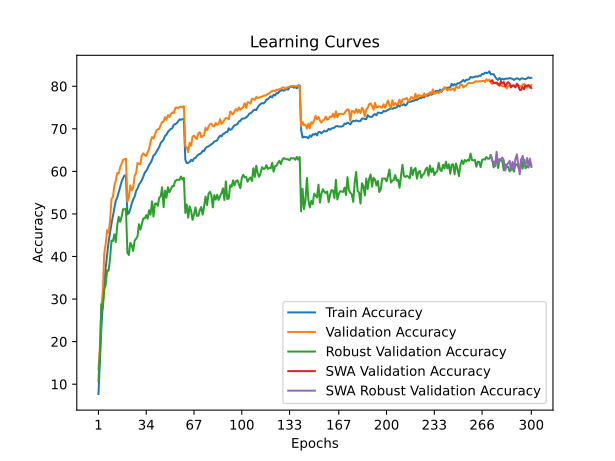

The file beside this chart, header and first rows:
time; train_accuracy; train_loss; valid_accuracy; valid_loss; valid_accuracy_robust; valid_accuracy_swa; valid_accuracy_robust_swa
33,4996; 7,6980; 4,1965; 13,4500; 3,8929; 10,7034; 13,4500; 10,7034
65,8213; 15,5844; 3,7966; 18,6200; 3,7388; 17,1586; 18,6200; 17,1586
96,6176; 23,0159; 3,4740; 27,9900; 3,3145; 28,7655; 27,9900; 28,7655
130,3101; 28,8560; 3,2527; 31,7900; 3,1899; 27,7448; 31,7900; 27,7448
162,4340; 33,4957; 3,0764; 40,7000; 2,8761; 32,1862; 40,7000; 32,1862
195,0987; 37,3276; 2,9335; 42,9600; 2,7812; 33,3724; 42,9600; 33,3724
227,3848; 40,3078; 2,8256; 46,2000; 2,6679; 36,7793; 46,2000; 36,7793
259,0358; 43,4363; 2,7254; 45,5400; 2,7343; 36,6483; 45,5400; 36,6483
290,7329; 45,5968; 2,6424; 48,2600; 2,5713; 39,4276; 48,2600; 39,4276
323,5184; 47,6812; 2,5688; 53,5100; 2,3639; 43,7448; 53,5100; 43,7448
354,4531; 49,5511; 2,5025; 54,0000; 2,3687; 43,6483; 54,0000; 43,6483
387,1525; 51,2666; 2,4485; 56,6800; 2,2995; 45,2276; 56,6800; 45,2276
419,8418; 53,1606; 2,3801; 57,8600; 2,2562; 43,4069; 57,8600; 43,4069
451,4231; 53,8801; 2,3531; 59,6100; 2,1823; 47,3586; 59,6100; 47,3586
485,1857; 55,1006; 2,3056; 59,5200; 2,1720; 49,3379; 59,5200; 49,3379
515,9563; 56,4133; 2,2715; 60,9600; 2,1606; 48,1448; 60,9600; 48,1448
548,0482; 57,5637; 2,2336; 61,7600; 2,0993; 49,3586; 61,7600; 49,3586
579,9910; 58,4215; 2,2058; 62,7100; 2,0696; 51,1172; 62,7100; 51,1172
611,3746; 59,0328; 2,1804; 62,8300; 2,0537; 51,0690; 62,8300; 51,0690
643,9078; 59,0007; 2,1804; 62,9800; 2,0578; 51,2345; 62,9800; 51,2345
675,7412; 49,9018; 2,4844; 52,8700; 2,4018; 40,9448; 52,8700; 40,9448
707,2106; 50,1804; 2,4763; 53,8800; 2,4550; 40,3448; 53,8800; 40,3448
739,7297; 51,1764; 2,4442; 56,7200; 2,2909; 43,1862; 56,7200; 43,1862
771,3073; 52,4431; 2,4024; 55,5200; 2,3131; 42,6276; 55,5200; 42,6276
802,5349; 53,4231; 2,3695; 56,2100; 2,2828; 41,3241; 56,2100; 41,3241
836,1860; 54,0604; 2,3374; 58,9300; 2,2550; 43,7172; 58,9300; 43,7172
867,1109; 55,3792; 2,3074; 59,6200; 2,1434; 44,1931; 59,6200; 44,1931
899,5413; 55,9824; 2,2773; 61,9900; 2,1237; 44,7379; 61,9900; 44,7379
932,5337; 56,8843; 2,2514; 61,7200; 2,1523; 47,5862; 61,7200; 47,5862
963,0996; 57,3793; 2,2306; 61,7700; 2,1142; 46,3241; 61,7700; 46,3241
996,0668; 57,9686; 2,2058; 63,8700; 2,0546; 47,6207; 63,8700; 47,6207
1027,8683; 58,7863; 2,1772; 64,2400; 2,0222; 48,9586; 64,2400; 48,9586
1058,8833; 59,7342; 2,1479; 63,8300; 2,1033; 48,9310; 63,8300; 48,9310
1091,5143; 60,1190; 2,1332; 63,6200; 2,0757; 49,7310; 63,6200; 49,7310
1124,0964; 60,7303; 2,1183; 64,5000; 2,0259; 48,8690; 64,5000; 48,8690
1156,5789; 61,5039; 2,0869; 65,2500; 1,9680; 50,8759; 65,2500; 50,8759
1189,5340; 62,0070; 2,0641; 67,0000; 1,9704; 49,8207; 67,0000; 49,8207
1220,9638; 62,7124; 2,0413; 68,0500; 1,9477; 52,9448; 68,0500; 52,9448
1254,2630; 63,7185; 2,0167; 67,7100; 1,9537; 49,3862; 67,7100; 49,3862
1287,0342; 63,9911; 2,0045; 68,6700; 1,9408; 52,3586; 68,6700; 52,3586
1318,9734; 64,5803; 1,9781; 69,5600; 1,8981; 52,5034; 69,5600; 52,5034
1354,1272; 65,2297; 1,9581; 69,8700; 1,8941; 51,8690; 69,8700; 51,8690
1385,9701; 65,7327; 1,9442; 70,0000; 1,8639; 53,8276; 70,0000; 53,8276
1419,5317; 66,6586; 1,9148; 70,9000; 1,8617; 54,1310; 70,9000; 54,1310
1452,1070; 67,0455; 1,9049; 71,6100; 1,8138; 56,2759; 71,6100; 56,2759
1483,1948; 67,4683; 1,8783; 71,7400; 1,8411; 51,5931; 71,7400; 51,5931
1515,5853; 68,3462; 1,8613; 72,7400; 1,8211; 55,4828; 72,7400; 55,4828
1548,5343; 68,6047; 1,8446; 72,1700; 1,8285; 53,8069; 72,1700; 53,8069
1580,2653; 69,3001; 1,8277; 73,2000; 1,7728; 56,2828; 73,2000; 56,2828
1613,5198; 69,6489; 1,8131; 72,7800; 1,7726; 55,1034; 72,7800; 55,1034
1645,9190; 69,9856; 1,8002; 73,4200; 1,7728; 55,7931; 73,4200; 55,7931
1677,9664; 70,1319; 1,7878; 73,8400; 1,7738; 56,5655; 73,8400; 56,5655
1711,7009; 70,9576; 1,7711; 73,7000; 1,7549; 56,5379; 73,7000; 56,5379
1743,3096; 71,0678; 1,7685; 74,8500; 1,7222; 57,7103; 74,8500; 57,7103
1775,9919; 71,3244; 1,7610; 75,0300; 1,7261; 57,9931; 75,0300; 57,9931
1807,9162; 71,7092; 1,7472; 74,8400; 1,7232; 58,0483; 74,8400; 58,0483
1840,1471; 72,2062; 1,7345; 75,1400; 1,7199; 57,9931; 75,1400; 57,9931
1872,7585; 72,1080; 1,7304; 75,1700; 1,7139; 58,7931; 75,1700; 58,7931
1906,3555; 72,2703; 1,7306; 75,0400; 1,7109; 58,0759; 75,0400; 58,0759
1938,7809; 72,3846; 1,7245; 75,3100; 1,7306; 58,4966; 75,3100; 58,4966
... 240 more rows
